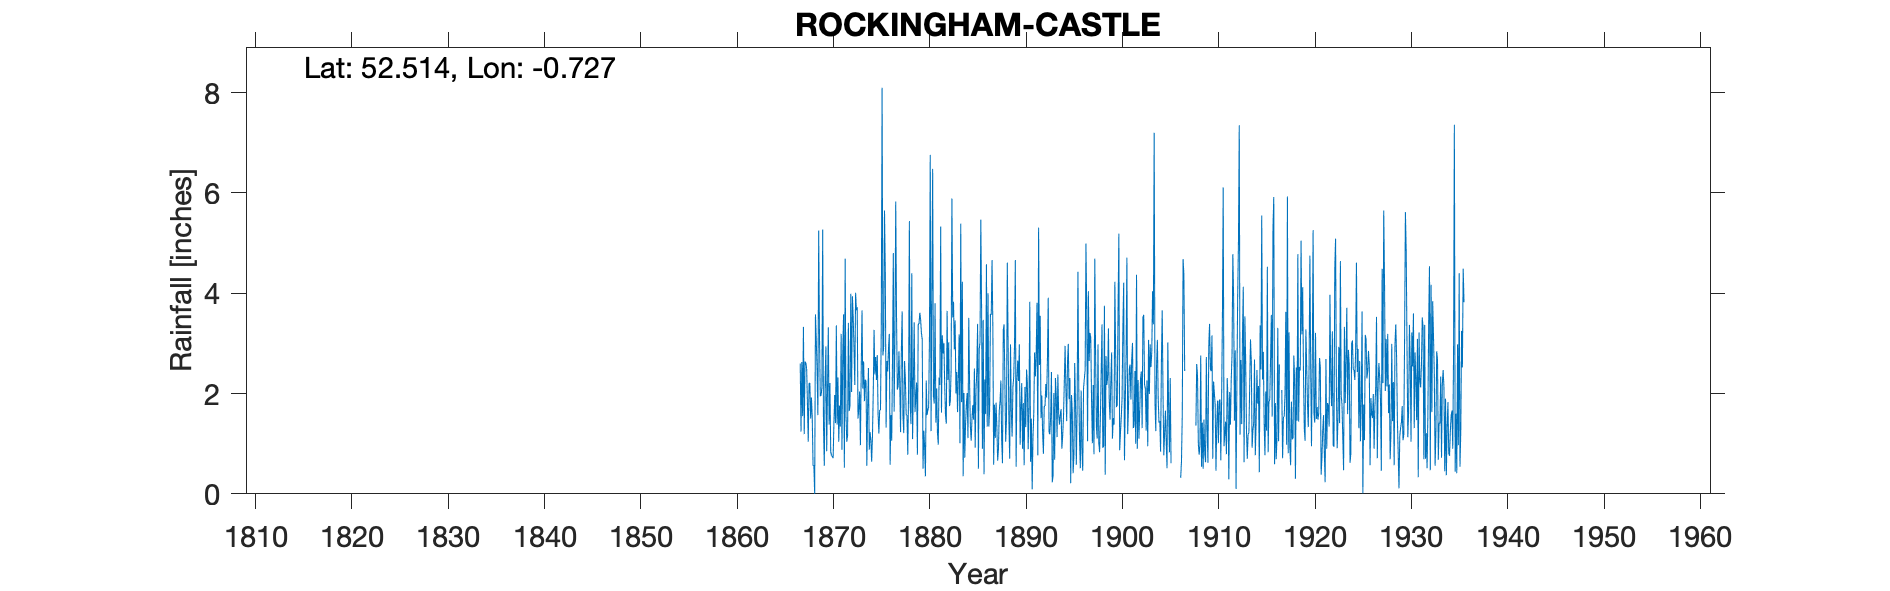

Values plotted in this chart, from the file beside it:
ROCKINGHAM CASTLE, , , , , , , , , , , , , , , , , , , , , , , 
Grid ref, SP864913, Long, -0.727, Lat, 52.51, Elevation, 300, ft, , , , , , , , , , , , , , , 
Station no, 1147, , , , , , , , , , , , , , , , , , , , , , 
, 1860, 1861, 1862, 1863, 1864, 1865, 1866, 1867, 1868, 1869, 1870, 1871, 1872, 1873, 1874, 1875, 1876, 1877, 1878, 1879, 1880, 1881, 1882
January, , , , , , , , 2.6, 2.21, 3.13, 1.38, 1.04, 3.41, 1.5, 1.71, 2.77, 2.65, 3.52, 1.58, 1.93, 0.35, 3.8, 2.17
February, , , , , , , , 1.24, 1.5, 1.95, 2.21, 1.76, 1.65, 1.71, 2.51, 1.59, 2.44, 2.08, 1.57, 2.22, 2.26, 1.42, 1.57
March, , , , , , , , 2.63, 1.92, 1.96, 0.84, 1.34, 1.76, 2.04, 0.88, 1.2, 2.91, 2.14, 0.78, 0.78, 1.57, 2.1, 1.4
April, , , , , , , , 1.55, 1.51, 2.13, 0.76, 3.19, 3.99, 0.97, 1.23, 1.67, 3.19, 2.84, 2.04, 3.38, 1.67, 1.21, 3.65
May, , , , , , , , 3.33, 0.56, 5.27, 0.75, 0.88, 2.03, 2.47, 1.08, 1.67, 0.58, 2.18, 5.44, 3.39, 1.73, 0.98, 2.27
June, , , , , , , , 1.19, 0.57, 1.35, 0.71, 2.79, 3.94, 3.66, 0.64, 3.33, 1.57, 1.23, 1.8, 3.61, 3.07, 2.32, 3.02
July, , , , , , , , 2.64, 0, 0.56, 1.42, 3.58, 3.52, 2.1, 1.14, 8.1, 1.06, 2.84, 1.39, 3.48, 6.76, 2.17, 1.75
August, , , , , , , , 2.61, 3.58, 2.24, 1.97, 0.52, 2.91, 2.64, 2.04, 2.76, 2.72, 3.64, 4.4, 3.21, 1.25, 5.33, 1.85
September, , , , , , , , 2.5, 3.07, 2.94, 1.41, 4.69, 2.17, 1.85, 3.27, 2.92, 4.8, 1.56, 1.09, 3.08, 3.85, 1.62, 2.48
October, , , , , , , , 1.8, 2.49, 0.85, 3.36, 1.59, 4.01, 2.28, 2.38, 5.65, 1.64, 1.21, 2.24, 0.5, 6.48, 3.16, 5.89
November, , , , , , , , 1.04, 1.57, 2.08, 1.38, 1.04, 3.66, 2.23, 2.73, 4.41, 3.16, 2.65, 3.42, 1.26, 1.95, 2.8, 3.52
December, , , , , , , , 2.2, 5.25, 3.32, 2.32, 1.16, 3.72, 0.56, 2.27, 1.32, 5.83, 2.29, 1.63, 0.93, 1.8, 3.01, 3.83
Total, , , , , , , , 25.33, 24.23, 27.78, 18.51, 23.58, 36.77, 24.01, 21.88, 37.39, 32.55, 28.18, 27.38, 27.77, 32.74, 29.92, 33.4
IDR 1909 Jul, , , , , , , , , , , , , , , , , , , , , , , 
IDR 1910 total, , , , , , , , , , , , , , , , , , , , , , , 
